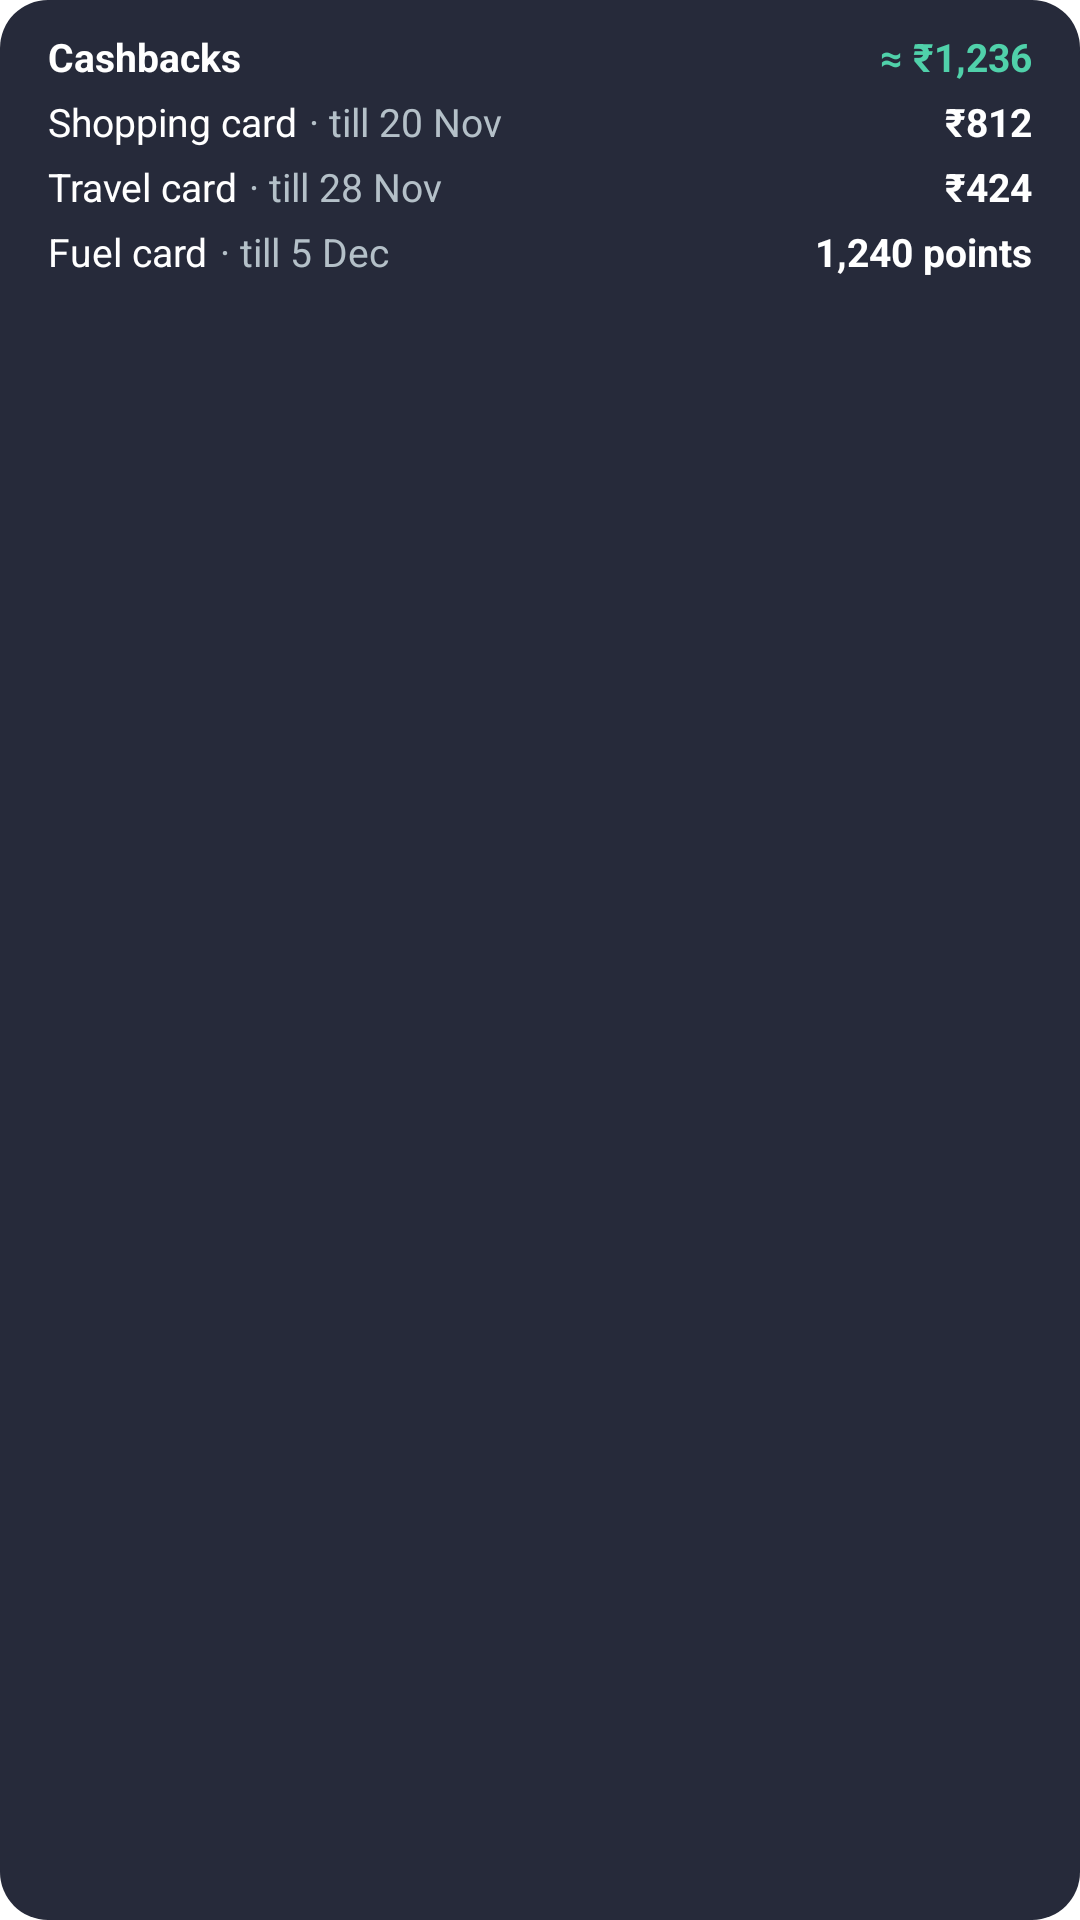

Reconstruct the res/layout file that produces this screen, plus the resources it refers to.
<!-- AndroidManifest.xml: fallback theme Theme.MaterialComponents.DayNight.NoActionBar -->
<!-- res/layout/home_widget_cashbacks_preview.xml -->
<?xml version="1.0" encoding="utf-8"?>
<FrameLayout xmlns:android="http://schemas.android.com/apk/res/android"
    android:layout_width="match_parent"
    android:layout_height="match_parent">

    <ImageView
        android:layout_width="match_parent"
        android:layout_height="match_parent"
        android:importantForAccessibility="no"
        android:scaleType="fitXY"
        android:src="@drawable/budget_widget_bg"
        android:tint="#262A3A" />

    <LinearLayout
        android:layout_width="match_parent"
        android:layout_height="match_parent"
        android:gravity="top"
        android:orientation="vertical"
        android:paddingHorizontal="16dp"
        android:paddingVertical="10dp">

        <LinearLayout
            android:layout_width="match_parent"
            android:layout_height="wrap_content"
            android:gravity="center_vertical"
            android:orientation="horizontal">

            <TextView
                android:layout_width="0dp"
                android:layout_height="wrap_content"
                android:layout_weight="1"
                android:maxLines="1"
                android:text="@string/home_widget_cashbacks_label"
                android:textColor="#FFFFFF"
                android:textSize="13sp"
                android:textStyle="bold" />

            <TextView
                android:layout_width="wrap_content"
                android:layout_height="wrap_content"
                android:layout_marginStart="8dp"
                android:maxLines="1"
                android:text="≈ ₹1,236"
                android:textColor="#50D1AA"
                android:textSize="13sp"
                android:textStyle="bold" />
        </LinearLayout>

        <LinearLayout
            android:layout_width="match_parent"
            android:layout_height="wrap_content"
            android:layout_marginTop="4dp"
            android:gravity="center_vertical"
            android:orientation="horizontal">

            <TextView
                android:layout_width="wrap_content"
                android:layout_height="wrap_content"
                android:maxLines="1"
                android:text="Shopping card"
                android:textColor="#FFFFFF"
                android:textSize="13sp" />

            <TextView
                android:layout_width="0dp"
                android:layout_height="wrap_content"
                android:layout_marginStart="4dp"
                android:layout_weight="1"
                android:maxLines="1"
                android:text="· till 20 Nov"
                android:textColor="#B4C0C8"
                android:textSize="13sp" />

            <TextView
                android:layout_width="wrap_content"
                android:layout_height="wrap_content"
                android:layout_marginStart="8dp"
                android:maxLines="1"
                android:text="₹812"
                android:textColor="#FFFFFF"
                android:textSize="13sp"
                android:textStyle="bold" />
        </LinearLayout>

        <LinearLayout
            android:layout_width="match_parent"
            android:layout_height="wrap_content"
            android:layout_marginTop="4dp"
            android:gravity="center_vertical"
            android:orientation="horizontal">

            <TextView
                android:layout_width="wrap_content"
                android:layout_height="wrap_content"
                android:maxLines="1"
                android:text="Travel card"
                android:textColor="#FFFFFF"
                android:textSize="13sp" />

            <TextView
                android:layout_width="0dp"
                android:layout_height="wrap_content"
                android:layout_marginStart="4dp"
                android:layout_weight="1"
                android:maxLines="1"
                android:text="· till 28 Nov"
                android:textColor="#B4C0C8"
                android:textSize="13sp" />

            <TextView
                android:layout_width="wrap_content"
                android:layout_height="wrap_content"
                android:layout_marginStart="8dp"
                android:maxLines="1"
                android:text="₹424"
                android:textColor="#FFFFFF"
                android:textSize="13sp"
                android:textStyle="bold" />
        </LinearLayout>

        <LinearLayout
            android:layout_width="match_parent"
            android:layout_height="wrap_content"
            android:layout_marginTop="4dp"
            android:gravity="center_vertical"
            android:orientation="horizontal">

            <TextView
                android:layout_width="wrap_content"
                android:layout_height="wrap_content"
                android:maxLines="1"
                android:text="Fuel card"
                android:textColor="#FFFFFF"
                android:textSize="13sp" />

            <TextView
                android:layout_width="0dp"
                android:layout_height="wrap_content"
                android:layout_marginStart="4dp"
                android:layout_weight="1"
                android:maxLines="1"
                android:text="· till 5 Dec"
                android:textColor="#B4C0C8"
                android:textSize="13sp" />

            <TextView
                android:layout_width="wrap_content"
                android:layout_height="wrap_content"
                android:layout_marginStart="8dp"
                android:maxLines="1"
                android:text="1,240 points"
                android:textColor="#FFFFFF"
                android:textSize="13sp"
                android:textStyle="bold" />
        </LinearLayout>
    </LinearLayout>
</FrameLayout>
<!-- resources referenced by this layout -->
<resources>
  <!-- drawable budget_widget_bg (drawable) -->
  <?xml version="1.0" encoding="utf-8"?>
  <shape xmlns:android="http://schemas.android.com/apk/res/android"
      android:shape="rectangle">
      <solid android:color="#FFFFFF" />
      <corners android:radius="16dp" />
  </shape>
  <string name="home_widget_cashbacks_label">Cashbacks</string>
</resources>
